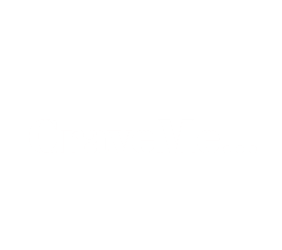
t = 0.00 s
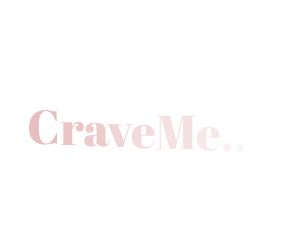
t = 0.96 s
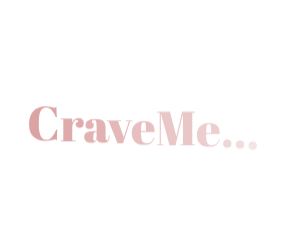
t = 1.36 s
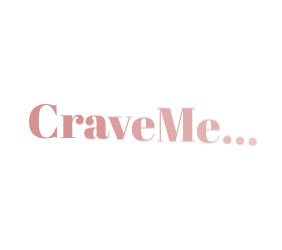
t = 1.77 s
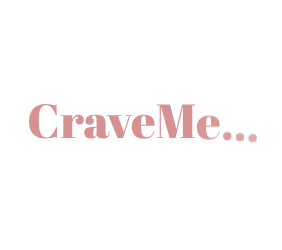
t = 2.17 s
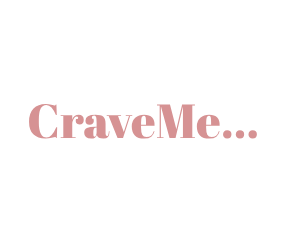
t = 2.57 s

The animated SVG that drew these frames (rendered in a browser with its animation timeline set to each time). Animation: 2 CSS @keyframes rules; one cycle of 2.57 s.

<?xml version="1.0" encoding="utf-8"?>
<svg xmlns="http://www.w3.org/2000/svg" style="margin: auto; display: block; shape-rendering: auto;" width="282" height="250" preserveAspectRatio="xMidYMid">
<style type="text/css">
  text {
    text-anchor: middle; font-size: 48px; opacity: 0;
  }
</style>
<g transform="translate(141,125)">
  <g transform="translate(0,0)"><g class="path" style="transform-origin: -97.8901px -3.72792px; transform: matrix(1, 0, 0, 1, 0, 14.925); opacity: 0.005; animation: 1.6129s linear 0s 1 normal forwards running float-btt-in-9893b346-08d4-4db0-ba51-08d38d9609e0;"><path d="M19.20-33.17L19.20-33.17L19.20-33.17Q11.76-33.17 11.76-18.82L11.76-18.82L11.76-15.02L11.76-15.02Q11.76-8.21 13.73-4.34L13.73-4.34L13.73-4.34Q15.70-0.48 19.54-0.48L19.54-0.48L19.54-0.48Q24.82-0.48 29.23-10.75L29.23-10.75L30.10-10.75L29.76-0.05L29.23-0.05L29.23-0.05Q28.94-0.58 28.70-0.79L28.70-0.79L28.70-0.79Q28.46-1.01 28.01-1.01L28.01-1.01L28.01-1.01Q27.55-1.01 24.53-0.26L24.53-0.26L24.53-0.26Q21.50 0.48 18.38 0.48L18.38 0.48L18.38 0.48Q10.56 0.48 6.26-3.74L6.26-3.74L6.26-3.74Q1.97-7.97 1.97-16.44L1.97-16.44L1.97-16.44Q1.97-24.91 6.46-29.52L6.46-29.52L6.46-29.52Q10.94-34.13 18.53-34.13L18.53-34.13L18.53-34.13Q21.46-34.13 24.26-33.38L24.26-33.38L24.26-33.38Q27.07-32.64 27.55-32.64L27.55-32.64L27.55-32.64Q28.03-32.64 28.27-32.86L28.27-32.86L28.27-32.86Q28.51-33.07 28.80-33.60L28.80-33.60L29.33-33.60L29.71-23.18L28.85-23.18L28.85-23.18Q26.69-28.03 24.41-30.60L24.41-30.60L24.41-30.60Q22.13-33.17 19.20-33.17" fill="#d69293" stroke="none" stroke-width="none" transform="translate(-113.925048828125,13.09708477783204)" style="fill: rgb(214, 146, 147);"></path></g><g class="path" style="transform-origin: -68.7801px 1.43208px; transform: matrix(1, 0, 0, 1, 0, 14.925); opacity: 0.005; animation: 1.6129s linear 0.106452s 1 normal forwards running float-btt-in-9893b346-08d4-4db0-ba51-08d38d9609e0;"><path d="M49.63-21.50L49.63-21.50L49.63-21.50Q47.86-21.50 46.51-19.20L46.51-19.20L46.51-19.20Q45.17-16.90 45.17-13.73L45.17-13.73L45.17-0.86L48.58-0.86L48.58 0L33.60 0L33.60-0.86L36.24-0.86L36.24-21.98L33.60-21.98L33.60-22.85L45.17-22.85L45.17-18.24L45.17-18.24Q45.79-20.69 47.57-22.01L47.57-22.01L47.57-22.01Q49.34-23.33 51.60-23.33L51.60-23.33L51.60-23.33Q53.86-23.33 55.27-22.06L55.27-22.06L55.27-22.06Q56.69-20.78 56.69-18.46L56.69-18.46L56.69-18.46Q56.69-16.13 55.63-14.88L55.63-14.88L55.63-14.88Q54.58-13.63 52.39-13.63L52.39-13.63L52.39-13.63Q50.21-13.63 49.18-15.07L49.18-15.07L49.18-15.07Q48.14-16.51 48.91-19.06L48.91-19.06L50.64-19.06L50.64-19.06Q51.84-21.50 49.63-21.50" fill="#d69293" stroke="none" stroke-width="none" transform="translate(-113.925048828125,13.09708477783204)" style="fill: rgb(214, 146, 147);"></path></g><g class="path" style="transform-origin: -44.11px 1.67209px; transform: matrix(1, 0, 0, 1, 0, 14.925); opacity: 0.005; animation: 1.6129s linear 0.212903s 1 normal forwards running float-btt-in-9893b346-08d4-4db0-ba51-08d38d9609e0;"><path d="M68.16-11.28L68.16-11.28L69.55-11.28L69.55-14.98L69.55-14.98Q69.55-19.54 69.05-21.10L69.05-21.10L69.05-21.10Q68.54-22.66 67.10-22.66L67.10-22.66L67.10-22.66Q66.24-22.66 65.54-22.20L65.54-22.20L65.54-22.20Q64.85-21.74 64.85-20.95L64.85-20.95L64.85-20.95Q64.85-20.16 65.14-19.34L65.14-19.34L66.34-19.34L66.34-19.34Q66.72-18.34 66.72-16.92L66.72-16.92L66.72-16.92Q66.72-15.50 65.52-14.47L65.52-14.47L65.52-14.47Q64.32-13.44 62.50-13.44L62.50-13.44L62.50-13.44Q58.37-13.44 58.37-17.42L58.37-17.42L58.37-17.42Q58.37-23.33 68.40-23.33L68.40-23.33L68.40-23.33Q74.11-23.33 76.30-21.38L76.30-21.38L76.30-21.38Q78.48-19.44 78.48-14.26L78.48-14.26L78.48-4.51L78.48-4.51Q78.48-2.02 79.87-2.02L79.87-2.02L79.87-2.02Q81.50-2.02 81.79-6.96L81.79-6.96L82.51-6.91L82.51-6.91Q82.32-2.69 80.93-1.10L80.93-1.10L80.93-1.10Q79.54 0.48 76.37 0.48L76.37 0.48L76.37 0.48Q70.61 0.48 69.74-3.07L69.74-3.07L69.74-3.07Q69.12-1.25 67.87-0.38L67.87-0.38L67.87-0.38Q66.62 0.48 64.22 0.48L64.22 0.48L64.22 0.48Q57.12 0.48 57.12-5.33L57.12-5.33L57.12-5.33Q57.12-8.74 59.83-10.01L59.83-10.01L59.83-10.01Q62.54-11.28 68.16-11.28zM66.24-5.38L66.24-5.38Q66.24-2.88 66.50-2.16L66.50-2.16L66.50-2.16Q66.77-1.44 67.51-1.44L67.51-1.44L67.51-1.44Q68.26-1.44 68.90-2.66L68.90-2.66L68.90-2.66Q69.55-3.89 69.55-6.05L69.55-6.05L69.55-10.51L69.22-10.51L69.22-10.51Q66.24-10.51 66.24-6.14L66.24-6.14L66.24-5.38" fill="#d69293" stroke="none" stroke-width="none" transform="translate(-113.925048828125,13.09708477783204)" style="fill: rgb(214, 146, 147);"></path></g><g class="path" style="transform-origin: -21.5251px 1.67207px; transform: matrix(1, 0, 0, 1, 0, 14.925); opacity: 0.005; animation: 1.6129s linear 0.319355s 1 normal forwards running float-btt-in-9893b346-08d4-4db0-ba51-08d38d9609e0;"><path d="M81.60-21.98L79.63-21.98L79.63-22.85L93.98-22.85L93.98-21.98L90.96-21.98L96.72-6.05L101.90-21.98L98.69-21.98L98.69-22.85L105.17-22.85L105.17-21.98L103.06-21.98L95.95 0L90.48 0L81.60-21.98" fill="#d69293" stroke="none" stroke-width="none" transform="translate(-113.925048828125,13.09708477783204)" style="fill: rgb(214, 146, 147);"></path></g><g class="path" style="transform-origin: 2.1731px 1.67209px; transform: matrix(1, 0, 0, 1, 0, 14.925); opacity: 0.005; animation: 1.6129s linear 0.425806s 1 normal forwards running float-btt-in-9893b346-08d4-4db0-ba51-08d38d9609e0;"><path d="M117.07 0.48L117.07 0.48Q110.88 0.48 107.78-2.71L107.78-2.71L107.78-2.71Q104.69-5.90 104.69-11.59L104.69-11.59L104.69-11.59Q104.69-17.28 108.17-20.30L108.17-20.30L108.17-20.30Q111.65-23.33 117.02-23.33L117.02-23.33L117.02-23.33Q127.92-23.33 127.49-12.38L127.49-12.38L113.95-12.38L113.95-10.51L113.95-10.51Q113.95-5.81 115.15-3.41L115.15-3.41L115.15-3.41Q116.35-1.01 119.33-1.01L119.33-1.01L119.33-1.01Q124.90-1.01 126.62-6.96L126.62-6.96L127.49-6.82L127.49-6.82Q126.58-3.36 124.20-1.44L124.20-1.44L124.20-1.44Q121.82 0.48 117.07 0.48L117.07 0.48zM114-15.70L114-13.34L118.94-13.34L118.94-15.70L118.94-15.70Q118.94-19.58 118.49-21L118.49-21L118.49-21Q118.03-22.42 116.66-22.42L116.66-22.42L116.66-22.42Q115.30-22.42 114.65-20.90L114.65-20.90L114.65-20.90Q114-19.39 114-15.70L114-15.70" fill="#d69293" stroke="none" stroke-width="none" transform="translate(-113.925048828125,13.09708477783204)" style="fill: rgb(214, 146, 147);"></path></g><g class="path" style="transform-origin: 34.9749px -3.70293px; transform: matrix(1, 0, 0, 1, 0, 14.925); opacity: 0.005; animation: 1.6129s linear 0.532258s 1 normal forwards running float-btt-in-9893b346-08d4-4db0-ba51-08d38d9609e0;"><path d="M149.28-8.88L155.04-33.60L167.86-33.60L167.86-32.69L165.22-32.69L165.22-0.91L167.86-0.91L167.86 0L153.22 0L153.22-0.91L155.86-0.91L155.86-30.91L155.66-30.91L148.46 0L142.46 0L134.02-31.06L133.82-31.06L133.82-0.91L136.46-0.91L136.46 0L129.94 0L129.94-0.91L132.58-0.91L132.58-32.69L129.94-32.69L129.94-33.60L142.90-33.60L149.28-8.88" fill="#d69293" stroke="none" stroke-width="none" transform="translate(-113.925048828125,13.09708477783204)" style="fill: rgb(214, 146, 147);"></path></g><g class="path" style="transform-origin: 67.2631px 1.67209px; transform: matrix(1, 0, 0, 1, 0, 14.925); opacity: 0.005; animation: 1.6129s linear 0.63871s 1 normal forwards running float-btt-in-9893b346-08d4-4db0-ba51-08d38d9609e0;"><path d="M182.16 0.48L182.16 0.48Q175.97 0.48 172.87-2.71L172.87-2.71L172.87-2.71Q169.78-5.90 169.78-11.59L169.78-11.59L169.78-11.59Q169.78-17.28 173.26-20.30L173.26-20.30L173.26-20.30Q176.74-23.33 182.11-23.33L182.11-23.33L182.11-23.33Q193.01-23.33 192.58-12.38L192.58-12.38L179.04-12.38L179.04-10.51L179.04-10.51Q179.04-5.81 180.24-3.41L180.24-3.41L180.24-3.41Q181.44-1.01 184.42-1.01L184.42-1.01L184.42-1.01Q189.98-1.01 191.71-6.96L191.71-6.96L192.58-6.82L192.58-6.82Q191.66-3.36 189.29-1.44L189.29-1.44L189.29-1.44Q186.91 0.48 182.16 0.48L182.16 0.48zM179.09-15.70L179.09-13.34L184.03-13.34L184.03-15.70L184.03-15.70Q184.03-19.58 183.58-21L183.58-21L183.58-21Q183.12-22.42 181.75-22.42L181.75-22.42L181.75-22.42Q180.38-22.42 179.74-20.90L179.74-20.90L179.74-20.90Q179.09-19.39 179.09-15.70L179.09-15.70" fill="#d69293" stroke="none" stroke-width="none" transform="translate(-113.925048828125,13.09708477783204)" style="fill: rgb(214, 146, 147);"></path></g><g class="path" style="transform-origin: 86.2549px 9.40208px; transform: matrix(1, 0, 0, 1, 0, 14.925); opacity: 0.005; animation: 1.6129s linear 0.745161s 1 normal forwards running float-btt-in-9893b346-08d4-4db0-ba51-08d38d9609e0;"><path d="M200.14 0.48L200.14 0.48L200.14 0.48Q198.05 0.48 197.02-0.74L197.02-0.74L197.02-0.74Q195.98-1.97 195.98-3.72L195.98-3.72L195.98-3.72Q195.98-5.47 197.06-6.67L197.06-6.67L197.06-6.67Q198.14-7.87 200.11-7.87L200.11-7.87L200.11-7.87Q202.08-7.87 203.23-6.86L203.23-6.86L203.23-6.86Q204.38-5.86 204.38-3.84L204.38-3.84L204.38-3.84Q204.38-1.82 203.30-0.67L203.30-0.67L203.30-0.67Q202.22 0.48 200.14 0.48" fill="#d69293" stroke="none" stroke-width="none" transform="translate(-113.925048828125,13.09708477783204)" style="fill: rgb(214, 146, 147);"></path></g><g class="path" style="transform-origin: 98.9749px 9.40208px; transform: matrix(1, 0, 0, 1, 0, 14.925); opacity: 0.005; animation: 1.6129s linear 0.851613s 1 normal forwards running float-btt-in-9893b346-08d4-4db0-ba51-08d38d9609e0;"><path d="M212.86 0.48L212.86 0.48L212.86 0.48Q210.77 0.48 209.74-0.74L209.74-0.74L209.74-0.74Q208.70-1.97 208.70-3.72L208.70-3.72L208.70-3.72Q208.70-5.47 209.78-6.67L209.78-6.67L209.78-6.67Q210.86-7.87 212.83-7.87L212.83-7.87L212.83-7.87Q214.80-7.87 215.95-6.86L215.95-6.86L215.95-6.86Q217.10-5.86 217.10-3.84L217.10-3.84L217.10-3.84Q217.10-1.82 216.02-0.67L216.02-0.67L216.02-0.67Q214.94 0.48 212.86 0.48" fill="#d69293" stroke="none" stroke-width="none" transform="translate(-113.925048828125,13.09708477783204)" style="fill: rgb(214, 146, 147);"></path></g><g class="path" style="transform-origin: 111.695px 9.40208px; transform: matrix(1, 0, 0, 1, 0, 14.925); opacity: 0.005; animation: 1.6129s linear 0.958065s 1 normal forwards running float-btt-in-9893b346-08d4-4db0-ba51-08d38d9609e0;"><path d="M225.58 0.48L225.58 0.48L225.58 0.48Q223.49 0.48 222.46-0.74L222.46-0.74L222.46-0.74Q221.42-1.97 221.42-3.72L221.42-3.72L221.42-3.72Q221.42-5.47 222.50-6.67L222.50-6.67L222.50-6.67Q223.58-7.87 225.55-7.87L225.55-7.87L225.55-7.87Q227.52-7.87 228.67-6.86L228.67-6.86L228.67-6.86Q229.82-5.86 229.82-3.84L229.82-3.84L229.82-3.84Q229.82-1.82 228.74-0.67L228.74-0.67L228.74-0.67Q227.66 0.48 225.58 0.48" fill="#d69293" stroke="none" stroke-width="none" transform="translate(-113.925048828125,13.09708477783204)" style="fill: rgb(214, 146, 147);"></path></g></g>
</g>
<style id="float-btt-in-9893b346-08d4-4db0-ba51-08d38d9609e0" data-anikit="">@keyframes float-btt-in-9893b346-08d4-4db0-ba51-08d38d9609e0
{
  0% {
    animation-timing-function: cubic-bezier(NaN,NaN,NaN,NaN);
    transform: matrix(1,0,0,1,0,14.925);
    opacity: 0.005;
  }
  100% {
    transform: matrix(1,0,0,1,0,0);
    opacity: 1;
  }
}</style><style id="float-btt-in-9893b346-08d4-4db0-ba51-08d38d9609e0" data-anikit="">@keyframes float-btt-in-9893b346-08d4-4db0-ba51-08d38d9609e0
{
  0% {
    animation-timing-function: cubic-bezier(NaN,NaN,NaN,NaN);
    transform: matrix(1,0,0,1,0,14.925);
    opacity: 0.005;
  }
  100% {
    transform: matrix(1,0,0,1,0,0);
    opacity: 1;
  }
}</style></svg>